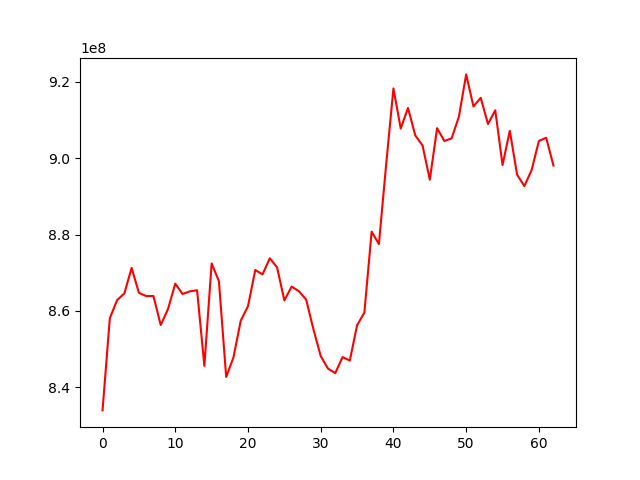

Values plotted in this chart, from the file beside it:
, 0
0, 833966008
1, 858076769
2, 862826315
3, 864584175
4, 871253550
5, 864739786
6, 863878092
7, 863900852
8, 856305281
9, 860487315
10, 867148433
11, 864427266
12, 865122423
13, 865405505
14, 845613984
15, 872425577
16, 867798726
17, 842712701
18, 847823126
19, 857421320
20, 861251676
21, 870714125
22, 869561336
23, 873788065
24, 871387754
25, 862757870
26, 866372813
27, 865165746
28, 862957732
29, 855175344
30, 848198215
31, 844899248
32, 843726754
33, 847913757
34, 847009394
35, 856252285
36, 859537719
37, 880749841
38, 877504439
39, 898398104
40, 918232443
41, 907733966
42, 913117447
43, 905950069
44, 903294607
45, 894352400
46, 907832758
47, 904474755
48, 905169921
49, 910839428
50, 921905597
51, 913506877
52, 915774955
53, 908922489
54, 912514870
55, 898184442
56, 907152600
57, 895672202
58, 892665799
59, 896865835
... 3 more rows
